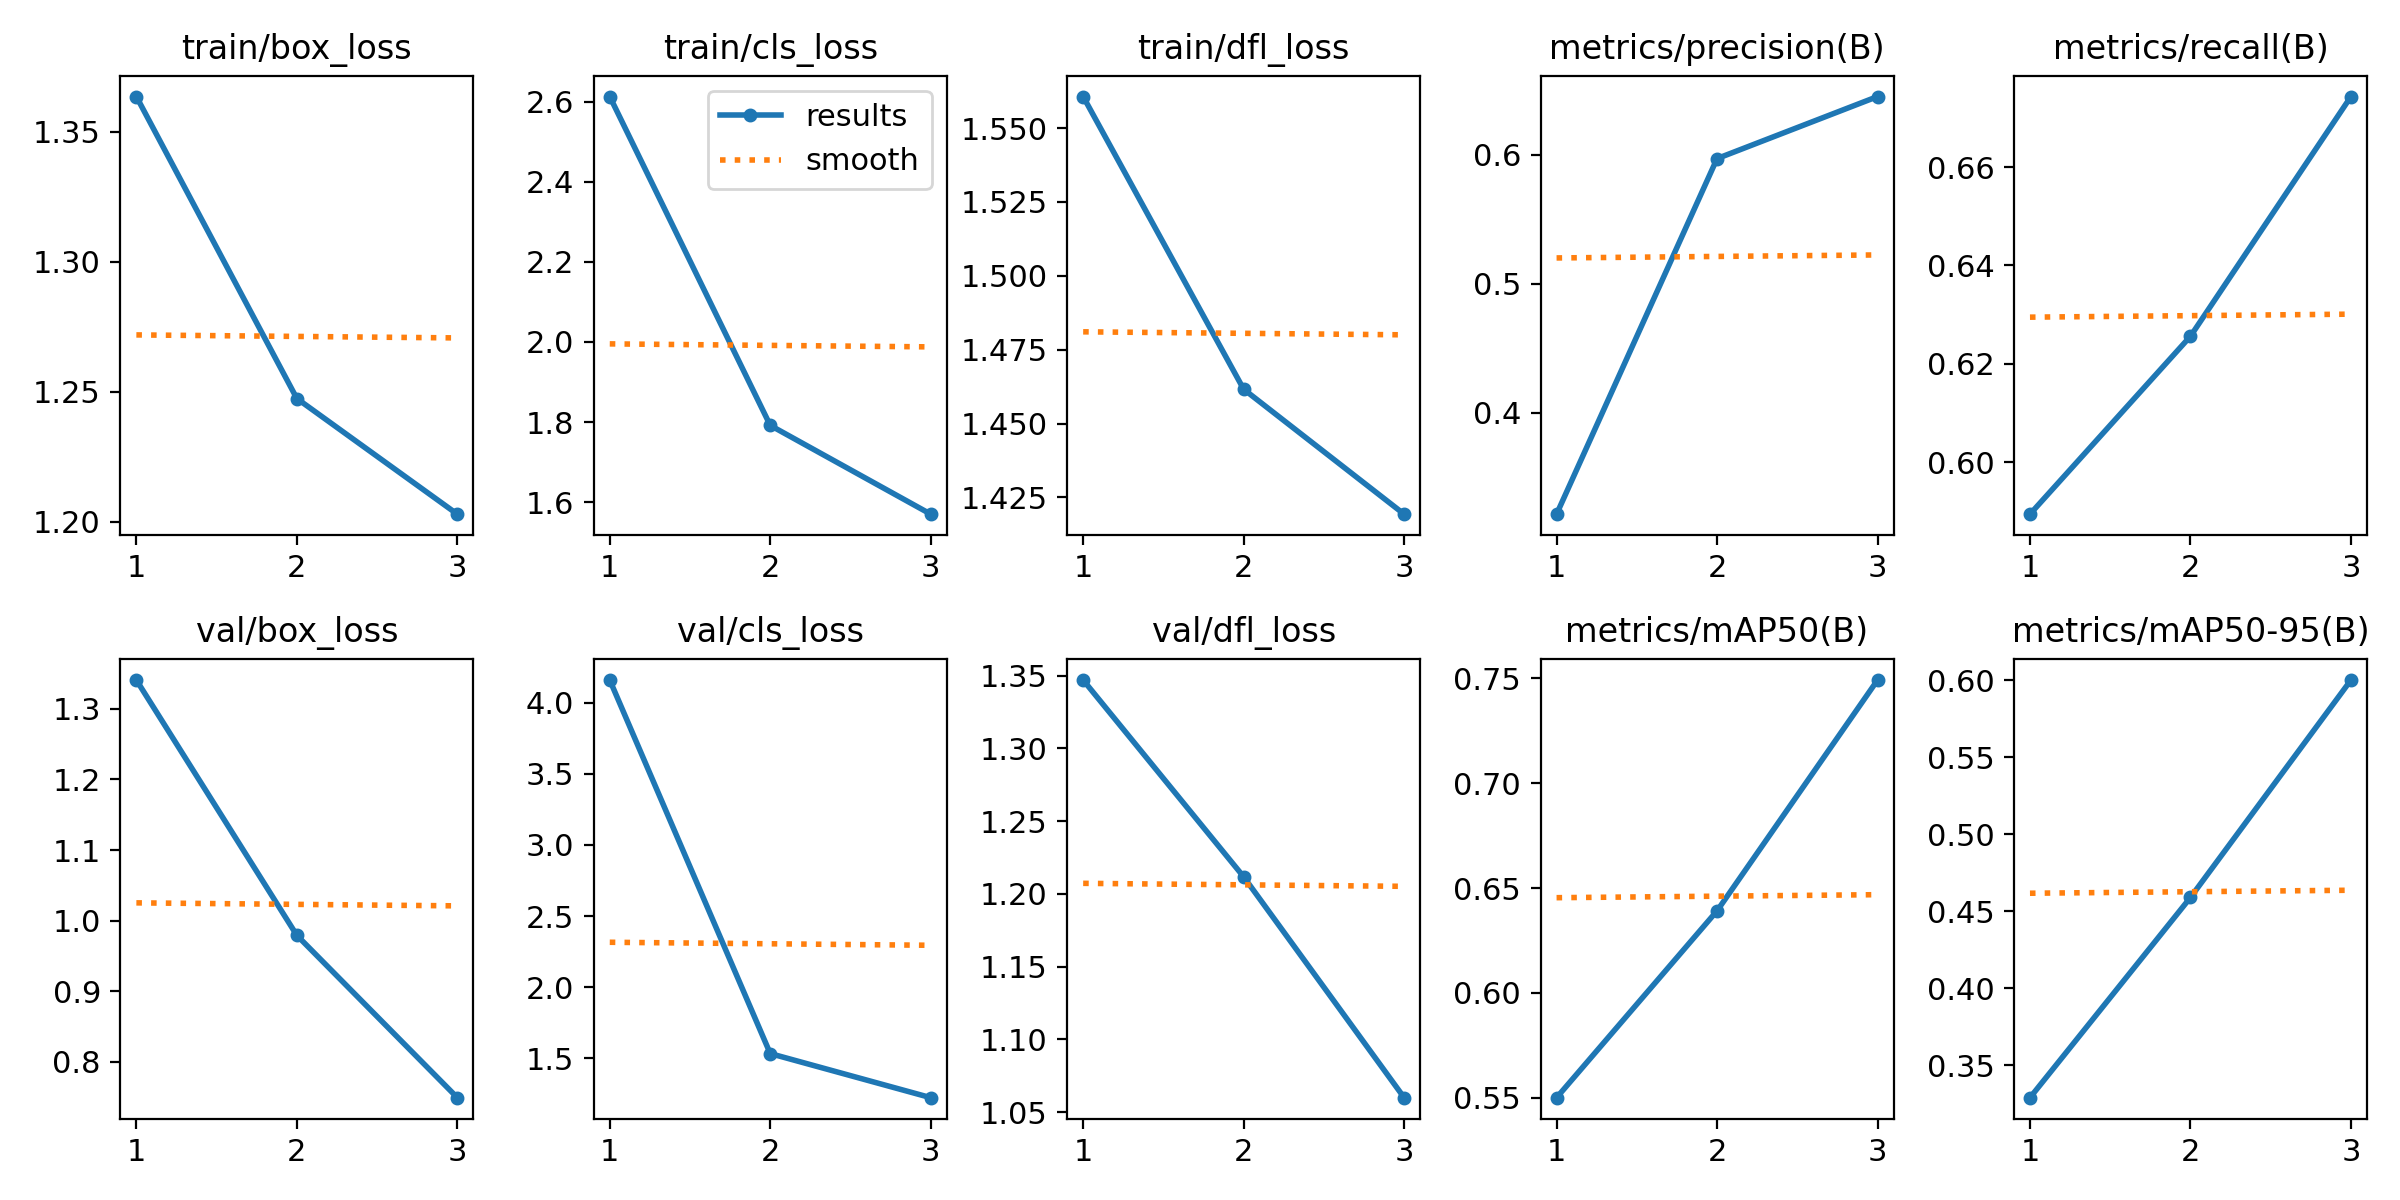

Data behind this chart, as committed beside it:
epoch, train/box_loss, train/cls_loss, train/dfl_loss, metrics/precision(B), metrics/recall(B), metrics/mAP50(B), metrics/mAP50-95(B), val/box_loss, val/cls_loss, val/dfl_loss, lr/pg0, lr/pg1, lr/pg2
1, 1.364, 2.613, 1.561, 0.3213, 0.5895, 0.55, 0.3288, 1.341, 4.16, 1.347, 0.0003316, 0.0003316, 0.0003316
2, 1.247, 1.792, 1.462, 0.5969, 0.6256, 0.6391, 0.4588, 0.9791, 1.533, 1.212, 0.0004455, 0.0004455, 0.0004455
3, 1.203, 1.57, 1.419, 0.645, 0.6743, 0.7492, 0.6, 0.7493, 1.223, 1.06, 0.0003394, 0.0003394, 0.0003394
